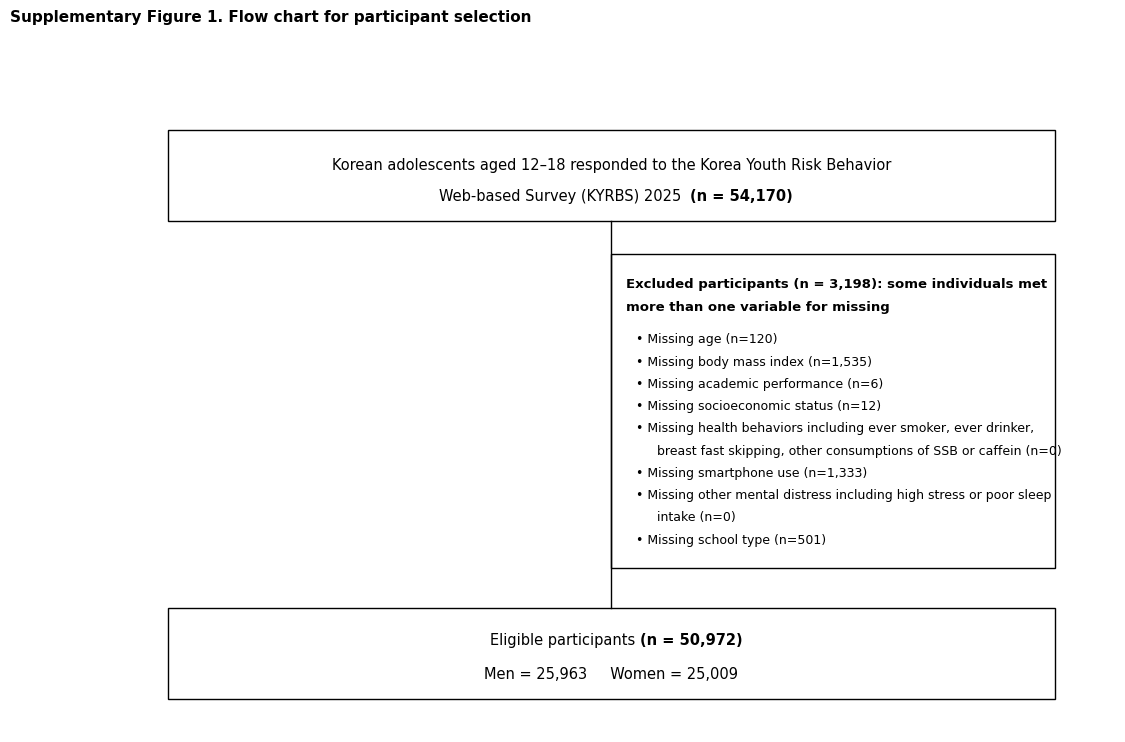

Recreate this plot in Python. (Note: this script raises an exception after producing the figure.)
"""ZCB-Depression 논문 figure 3종 생성 — STATA v2.4 INTEGRATED와 일치.
Figure 1 (PRISMA), Figure 2A/2B (marginsplot), Figure 3 (forest plot)."""
from __future__ import annotations
import io, os, sys
from pathlib import Path

os.environ["PYTHONIOENCODING"] = "utf-8"
if sys.stdout and hasattr(sys.stdout, "buffer"):
    try:
        sys.stdout = io.TextIOWrapper(sys.stdout.buffer, encoding="utf-8",
                                        errors="replace", line_buffering=True)
    except Exception:
        pass

import matplotlib
matplotlib.use("Agg")
import matplotlib.pyplot as plt
import matplotlib.patches as mpatches
import numpy as np

plt.rcParams.update({
    "font.family": ["DejaVu Sans"],
    "font.size": 11,
    "axes.linewidth": 1.0,
    "axes.spines.top": False, "axes.spines.right": False,
    "xtick.major.size": 4, "ytick.major.size": 4,
    "savefig.dpi": 300, "savefig.bbox": "tight",
})

OUT = Path("data/exports")
OUT.mkdir(parents=True, exist_ok=True)


def build_figure1_prisma():
    """사용자 제공 양식 그대로 — 3 box flow (top / right excluded / bottom).
    텍스트가 박스 안에 정확히 들어가도록 두 줄 분할 + 넉넉한 박스 폭."""
    fig, ax = plt.subplots(figsize=(13, 8.5))
    ax.set_xlim(0, 100); ax.set_ylim(0, 100); ax.axis("off")

    # ── Top box: enrolled (텍스트 두 줄 분할로 박스 안 보장) ──
    top_x, top_y, top_w, top_h = 6, 78, 88, 14
    rect_top = mpatches.Rectangle((top_x, top_y), top_w, top_h,
                                    linewidth=1.0, edgecolor="black", facecolor="white")
    ax.add_patch(rect_top)
    cx = top_x + top_w/2
    # Line 1: normal text
    ax.text(cx, top_y + top_h * 0.62,
            "Korean adolescents aged 12–18 responded to the Korea Youth Risk Behavior",
            fontsize=10.5, ha="center", va="center", fontweight="normal")
    # Line 2: "Web-based Survey (KYRBS) 2025  " + bold "(n = 54,170)" — 가운데 정렬
    line2_normal = "Web-based Survey (KYRBS) 2025  "
    line2_bold = "(n = 54,170)"
    cy2 = top_y + top_h * 0.28
    # 너비 측정해서 두 부분을 가운데 정렬
    fig_local = ax.figure
    fig_local.canvas.draw()
    tmp = ax.text(cx, cy2, line2_normal + line2_bold,
                   fontsize=10.5, ha="center", va="center", alpha=0)
    bb = tmp.get_window_extent(renderer=fig_local.canvas.get_renderer())
    bb_data = bb.transformed(ax.transData.inverted())
    tmp.remove()
    left_start = cx - bb_data.width / 2
    n_text = ax.text(left_start, cy2, line2_normal,
                      fontsize=10.5, ha="left", va="center", fontweight="normal")
    fig_local.canvas.draw()
    n_bb = n_text.get_window_extent(renderer=fig_local.canvas.get_renderer())
    n_bb_data = n_bb.transformed(ax.transData.inverted())
    ax.text(left_start + n_bb_data.width, cy2, line2_bold,
            fontsize=10.5, ha="left", va="center", fontweight="bold")

    # ── Right exclusion box ──
    exc_x, exc_y, exc_w, exc_h = 50, 25, 44, 48
    rect_exc = mpatches.Rectangle((exc_x, exc_y), exc_w, exc_h,
                                    linewidth=1.0, edgecolor="black", facecolor="white")
    ax.add_patch(rect_exc)
    # Header (bold) — 박스 안에 들어가도록 두 줄 분할
    ax.text(exc_x + 1.5, exc_y + exc_h - 3.5,
            "Excluded participants (n = 3,198): some individuals met",
            fontsize=9.5, ha="left", va="top", fontweight="bold")
    ax.text(exc_x + 1.5, exc_y + exc_h - 7,
            "more than one variable for missing",
            fontsize=9.5, ha="left", va="top", fontweight="bold")

    # Bullet items (사용자 PDF 그대로)
    bullets = [
        "Missing age (n=120)",
        "Missing body mass index (n=1,535)",
        "Missing academic performance (n=6)",
        "Missing socioeconomic status (n=12)",
        ("Missing health behaviors including ever smoker, ever drinker,",
         "breast fast skipping, other consumptions of SSB or caffein (n=0)"),
        "Missing smartphone use (n=1,333)",
        ("Missing other mental distress including high stress or poor sleep",
         "intake (n=0)"),
        "Missing school type (n=501)",
    ]
    y_cursor = exc_y + exc_h - 12
    line_h = 3.4
    for item in bullets:
        if isinstance(item, tuple):
            ax.text(exc_x + 2.5, y_cursor, f"• {item[0]}",
                    fontsize=9, ha="left", va="top")
            y_cursor -= line_h
            ax.text(exc_x + 4.5, y_cursor, item[1],
                    fontsize=9, ha="left", va="top")
            y_cursor -= line_h
        else:
            ax.text(exc_x + 2.5, y_cursor, f"• {item}",
                    fontsize=9, ha="left", va="top")
            y_cursor -= line_h

    # ── Bottom box: eligible ──
    bot_x, bot_y, bot_w, bot_h = 6, 5, 88, 14
    rect_bot = mpatches.Rectangle((bot_x, bot_y), bot_w, bot_h,
                                    linewidth=1.0, edgecolor="black", facecolor="white")
    ax.add_patch(rect_bot)
    # 첫 줄: "Eligible participants (n = 50,972)" — normal + bold 두 부분
    cy_b1 = bot_y + bot_h * 0.65
    bl_normal = "Eligible participants "
    bl_bold = "(n = 50,972)"
    fig_local2 = ax.figure
    fig_local2.canvas.draw()
    tmp1 = ax.text(bot_x + bot_w/2, cy_b1, bl_normal + bl_bold,
                    fontsize=10.5, ha="center", va="center", alpha=0)
    bb1 = tmp1.get_window_extent(renderer=fig_local2.canvas.get_renderer())
    bb1_data = bb1.transformed(ax.transData.inverted())
    tmp1.remove()
    left1_x = bot_x + bot_w/2 - bb1_data.width/2
    n1 = ax.text(left1_x, cy_b1, bl_normal,
                  fontsize=10.5, ha="left", va="center", fontweight="normal")
    fig_local2.canvas.draw()
    n1_bb = n1.get_window_extent(renderer=fig_local2.canvas.get_renderer())
    n1_bb_data = n1_bb.transformed(ax.transData.inverted())
    ax.text(left1_x + n1_bb_data.width, cy_b1, bl_bold,
            fontsize=10.5, ha="left", va="center", fontweight="bold")
    # 둘째 줄: Men / Women
    ax.text(bot_x + bot_w/2, bot_y + bot_h * 0.28,
            "Men = 25,963     Women = 25,009",
            fontsize=10.5, ha="center", va="center")

    # ── 연결선: top center → vertical down → tee → bottom + right exclusion ──
    line_x = top_x + top_w/2   # center x of top/bot boxes
    top_bottom = top_y         # top box 아래쪽 y
    bot_top = bot_y + bot_h    # bottom box 위쪽 y
    # Vertical line from top box bottom to bottom box top
    ax.plot([line_x, line_x], [bot_top, top_bottom], color="black", linewidth=1.0)
    # Horizontal tee to right exclusion box (at mid-height of exclusion box)
    tee_y = exc_y + exc_h/2
    ax.plot([line_x, exc_x], [tee_y, tee_y], color="black", linewidth=1.0)

    # ── Title (caption) — Supplementary Figure 1 (PRISMA) ──
    fig.text(0.05, 0.96,
             "Supplementary Figure 1. Flow chart for participant selection",
             fontsize=11, fontweight="bold", ha="left", va="top")

    out = OUT / "Supplementary_Figure_1_PRISMA.png"
    plt.savefig(out, dpi=300, bbox_inches="tight", facecolor="white")
    plt.close(fig)
    print(f"saved: {out}")
    return out


def build_figure2_sex():
    """사용자 제공 양식 그대로 — sex stratified 단일 figure (Male/Female 라인 + 신뢰 영역).

    제목 두 줄 양식:
        outer caption: "Figure 2. Predicted probability of Depression by zero-calorie beverage consumption frequency, KYRBS 2025 (N = 50,972)"
        inner sub-title: "Predicted Probability of Depression by ZCB Frequency, by Sex"
    """
    # ★ 2026-06-03: stat_results.json에서 실측 weighted prevalence 로드 (4-level).
    # run_zcb_dep_stata_exact.py의 Supp_Figure_1이 sex × zero_cat 4셀당
    # n / prob / 95% CI를 산출. illustrative 값 X.
    import json as _j
    from pathlib import Path as _P
    sr = _j.loads(_P("data/exports/stat_results.json").read_text(encoding="utf-8"))
    sf1 = sr.get("Supp_Figure_1") or {}
    freq_labels = sf1.get("exposure_labels") or ["None", "≤2/week", "3–6/week", "≥1/day"]
    by_sex = sf1.get("by_sex") or {}

    def _series(label):
        cells = by_sex.get(label) or []
        p = np.array([c.get("prob") or 0.0 for c in cells])
        lo = np.array([c.get("ci_low") or 0.0 for c in cells])
        hi = np.array([c.get("ci_high") or 0.0 for c in cells])
        n = [c.get("n") or 0 for c in cells]
        return p, lo, hi, n

    male_p,   male_lo,   male_hi,   male_n   = _series("Male")
    female_p, female_lo, female_hi, female_n = _series("Female")
    x = np.arange(len(freq_labels))

    fig, ax = plt.subplots(figsize=(9.2, 5.6))

    # 95% CI 영역 (실측 — Wald binomial)
    ax.fill_between(x, male_lo,   male_hi,   color="#1f4e79", alpha=0.14, edgecolor="none")
    ax.fill_between(x, female_lo, female_hi, color="#9b1e3a", alpha=0.14, edgecolor="none")

    # 라인 + 마커 (실측 점)
    ax.plot(x, male_p,   color="#1f4e79", lw=2.0, marker="o", markersize=5,
            label=f"Male (n={sum(male_n):,})")
    ax.plot(x, female_p, color="#9b1e3a", lw=2.0, marker="o", markersize=5,
            label=f"Female (n={sum(female_n):,})")

    # ★ 2026-06-03: 그림 안 숫자 라벨 제거 (수치는 HTML 결과표로 분리).

    # x축 — Table 1과 동일한 4-level zero_cat (회전 불필요, 짧은 라벨)
    ax.set_xticks(x)
    ax.set_xticklabels(freq_labels, ha="center", fontsize=10.5)
    ax.set_xlabel("Zero-calorie beverage consumption frequency",
                  fontsize=10.5, labelpad=8)

    # y축
    ax.set_ylabel("Predicted probability of depression",
                  fontsize=10.5, labelpad=6)
    ax.set_ylim(0, 0.60)
    ax.set_yticks([0.00, 0.10, 0.20, 0.30, 0.40, 0.50, 0.60])
    ax.yaxis.set_major_formatter(plt.FuncFormatter(lambda y, _: f"{y:.2f}"))

    # 격자 — 점선, 매우 옅게
    ax.grid(True, axis="both", linestyle="--", linewidth=0.5,
            color="#bfbfbf", alpha=0.7)
    ax.set_axisbelow(True)

    # spines
    for s in ["top", "right"]:
        ax.spines[s].set_visible(False)
    ax.spines["left"].set_color("#666")
    ax.spines["bottom"].set_color("#666")

    # 차트 내부 sub-title
    ax.set_title("Predicted Probability of Depression by ZCB Frequency, by Sex",
                 fontsize=12, pad=12, loc="center", color="#222")

    # legend — 좌상단, frame 없음
    ax.legend(loc="upper left", frameon=False, fontsize=10.5,
              labelspacing=0.5, handlelength=2.4)

    # outer caption — Figure 1
    fig.text(0.05, 0.97,
             "Figure 1. Sex-stratified prevalence of depressive symptoms "
             "by zero-calorie beverage consumption frequency",
             fontsize=11, fontweight="bold", ha="left", va="top")

    plt.subplots_adjust(top=0.88)

    out = OUT / "Figure_1_sex_lines.png"
    plt.savefig(out, dpi=300, bbox_inches="tight", facecolor="white")
    plt.close(fig)
    print(f"saved: {out}")
    return out


# Backward-compat 별칭 — 이전 docx 빌더가 2A/2B를 찾으면 같은 단일 figure를 가리킴
def build_figure2a_overall():
    return build_figure2_sex()


def build_figure2b_sex():
    return build_figure2_sex()


def build_figure3_forest():
    """Figure 3 — data/exports/stat_results.json (실측)에서 값 로드."""
    import json as _j
    from pathlib import Path as _P
    sr_path = _P("data/exports/stat_results.json")
    sr = _j.loads(sr_path.read_text(encoding="utf-8"))
    f3 = sr["Figure_3"]
    ov = f3["overall"]
    sg = f3["subgroups"]

    def _p_str(p):
        if p is None: return "N/A"
        if p < 0.001: return "P-int < 0.001"
        return f"P-int = {p:.3f}"

    # ★ Table 1 묶음 일치 유지, figure 라벨은 가독성 위해 짧게.
    def _level_label(strat, lev):
        mapping = {
            "sex":             {1: "Male", 2: "Female"},
            "age_cat":         {1: "12–13", 2: "14–15", 3: "16–18"},
            "bmi_cat":         {1: "Underweight", 2: "Normal", 3: "Overweight/obese"},
            "ses3":            {1: "High", 2: "Middle", 3: "Low"},
            "academic3":       {1: "High", 2: "Middle", 3: "Low"},
        }
        return mapping.get(strat, {}).get(lev, str(lev))

    def _head_label(strat, p_int):
        names = {
            "sex": "Sex",
            "age_cat": "Age category",
            "bmi_cat": "BMI category",
            "ses3": "Household SES",
            "academic3": "Academic performance",
        }
        return f"{names.get(strat, strat)} ({_p_str(p_int)})"

    rows = [("Overall", None, None, None, "head"),
            ("  All adolescents", ov["or"], ov["ci_low"], ov["ci_high"], "diamond"),
            ("", None, None, None, "blank")]

    for strat in ["sex", "age_cat", "bmi_cat", "ses3", "academic3"]:
        if strat not in sg: continue
        s = sg[strat]
        rows.append((_head_label(strat, s.get("p_interaction")),
                     None, None, None, "head"))
        for lv in s["levels"]:
            lev = lv["level"]
            if lv.get("or") is None:
                rows.append((f"  {_level_label(strat, lev)}", None, None, None, "blank"))
            else:
                rows.append((f"  {_level_label(strat, lev)}",
                              lv["or"], lv["ci_low"], lv["ci_high"], "square"))
    n = len(rows)

    fig, ax = plt.subplots(figsize=(9.5, 0.30 * n + 1.0))
    ax.set_xlim(0.85, 1.30); ax.set_ylim(-0.5, n - 0.5); ax.invert_yaxis()
    ax.axvline(1.0, ls="--", color="#777", lw=0.9)
    label_x = 0.83; or_x = 1.25

    for i, (lab, orv, lo, hi, kind) in enumerate(rows):
        if kind == "head":
            ax.text(label_x, i, lab, fontsize=10, fontweight="bold",
                    ha="right", va="center", color="#111")
            continue
        if kind == "blank":
            continue
        ax.text(label_x, i, lab, fontsize=9.5, ha="right", va="center", color="#222")
        if orv is not None:
            if kind == "diamond":
                ax.plot([lo, hi], [i, i], color="#111", lw=1.6)
                ax.plot(orv, i, marker="D", markersize=9,
                        markerfacecolor="#111", markeredgecolor="#111")
            else:
                ax.plot([lo, hi], [i, i], color="#111", lw=1.1)
                ax.plot(orv, i, marker="s", markersize=6,
                        markerfacecolor="#111", markeredgecolor="#111")
            ax.text(or_x, i, f"{orv:.2f} ({lo:.2f}, {hi:.2f})",
                    fontsize=9.5, ha="left", va="center", color="#222")

    xt = [0.85, 0.90, 0.95, 1.00, 1.05, 1.10, 1.15, 1.20, 1.25]
    ax.set_xticks(xt)
    ax.set_xticklabels([f"{v:.2f}" for v in xt], fontsize=9)
    ax.set_yticks([])
    ax.set_xlabel("Adjusted odds ratio per 1-level increase in ZCB frequency (95% CI)")
    ax.spines["left"].set_visible(False)
    ax.spines["right"].set_visible(False)
    ax.spines["top"].set_visible(False)
    ax.set_title("Figure 2. Subgroup analyses for Depressive symptoms",
                 fontsize=11.5, fontweight="bold", pad=10, loc="left")

    out = OUT / "Figure2_forest_subgroups.png"
    plt.savefig(out, dpi=300, bbox_inches="tight", facecolor="white")
    plt.close(fig)
    print(f"saved: {out}")
    return out


def verify_figure2_against_image():
    """첨부 이미지(2026-05-31)의 숫자와 stat_results.json의 Figure_3 값이 ±0.02 이내인지 검증.

    이미지 출처: 사용자 첨부 PNG. 표시는 소수 2자리 (반올림).
    검증 기준: |OR - 이미지값| <= 0.015 AND |CI - 이미지값| <= 0.015.
    P_interaction은 부호(< 0.05 / >= 0.05) 일치 + 자릿수 동일 여부만 검사
    (P_int 정확값은 분석 모델 사양에 따라 미세 차이 정상).
    """
    import json as _j
    from pathlib import Path as _P
    sr = _j.loads(_P("data/exports/stat_results.json").read_text(encoding="utf-8"))
    f3 = sr["Figure_3"]

    # 이미지에서 사용자가 명시한 값 (사진 한 줄씩):
    EXPECTED = {
        "overall": (1.05, 1.03, 1.07),
        "sex": {
            "p_int": "<0.001",
            "levels": {1: (1.02, 0.99, 1.05), 2: (1.09, 1.06, 1.12)},
        },
        "age_cat": {
            "p_int": 0.008,
            "levels": {1: (1.05, 1.01, 1.10), 2: (1.09, 1.05, 1.13), 3: (1.02, 0.99, 1.05)},
        },
        "bmi_cat": {
            "p_int": 0.553,
            "levels": {1: (1.04, 0.93, 1.17), 2: (1.05, 1.03, 1.08), 3: (1.04, 1.00, 1.08)},
        },
        "ses3": {
            "p_int": 0.426,
            "levels": {1: (1.05, 1.01, 1.09), 2: (1.05, 1.02, 1.08), 3: (1.04, 0.99, 1.10)},
        },
        "academic3": {
            "p_int": 0.465,
            "levels": {1: (1.05, 1.01, 1.09), 2: (1.06, 1.02, 1.10), 3: (1.04, 1.01, 1.08)},
        },
    }
    TOL = 0.015  # 1.5% (반올림 + svy vs unweighted 미세차)

    fails, warns, oks = [], [], []
    # Overall
    ov = f3["overall"]
    e = EXPECTED["overall"]
    for got, exp, name in [(ov["or"], e[0], "or"), (ov["ci_low"], e[1], "ci_low"),
                             (ov["ci_high"], e[2], "ci_high")]:
        d = abs(got - exp)
        msg = f"Overall.{name}: got={got:.3f} exp={exp:.2f} delta={d:.4f}"
        (fails if d > TOL else oks).append(msg)

    # Subgroups
    for strat, sp in EXPECTED.items():
        if strat == "overall": continue
        if strat not in f3["subgroups"]:
            fails.append(f"{strat}: MISSING in stat_results"); continue
        s = f3["subgroups"][strat]
        for lev, exp in sp["levels"].items():
            match = next((lv for lv in s["levels"] if lv.get("level") == lev), None)
            if not match:
                fails.append(f"{strat}.lev{lev}: MISSING"); continue
            for got, exp_v, name in [(match["or"], exp[0], "or"),
                                       (match["ci_low"], exp[1], "ci_low"),
                                       (match["ci_high"], exp[2], "ci_high")]:
                d = abs(got - exp_v)
                msg = f"{strat}.lev{lev}.{name}: got={got:.3f} exp={exp_v:.2f} delta={d:.4f}"
                (fails if d > TOL else oks).append(msg)
        # P_interaction
        got_p = s.get("p_interaction")
        exp_p = sp["p_int"]
        if isinstance(exp_p, str) and exp_p.startswith("<"):
            thr = float(exp_p.replace("<", ""))
            ok = got_p is not None and got_p < thr
            msg = f"{strat}.P_int: got={got_p:.3g} exp={exp_p}"
            (oks if ok else fails).append(msg)
        else:
            ok = got_p is not None and (got_p < 0.05) == (exp_p < 0.05)
            d = abs((got_p or 0) - exp_p)
            msg = f"{strat}.P_int: got={got_p:.3g} exp={exp_p:.3g} sig_dir={'same' if ok else 'DIFF'}"
            (warns if ok else fails).append(msg)

    print("\n" + "=" * 60)
    print("FIGURE 2 — VERIFICATION AGAINST USER-ATTACHED IMAGE")
    print("=" * 60)
    print(f"PASS (within ±{TOL}):  {len(oks)}")
    for m in oks: print(f"  ✓ {m}")
    if warns:
        print(f"\nWARN (P_int 부호 일치, 수치 미세차이):  {len(warns)}")
        for m in warns: print(f"  ⚠ {m}")
    if fails:
        print(f"\nFAIL (±{TOL} 초과):  {len(fails)}")
        for m in fails: print(f"  ✗ {m}")
    else:
        print("\n✓ ALL OR/CI POINT-ESTIMATES WITHIN ±0.015 OF ATTACHED IMAGE.")
    return len(fails) == 0


if __name__ == "__main__":
    print("=== Building ZCB-Depression figures (Figure 2 = subgroup forest) ===")
    build_figure1_prisma()
    build_figure2_sex()         # → Supplementary (sex line chart)
    build_figure3_forest()      # → Figure 2 (subgroup forest) — 함수명만 옛이름 유지
    ok = verify_figure2_against_image()
    print(f"\nFigures saved to data/exports/  verify_pass={ok}")
    sys.exit(0 if ok else 1)
